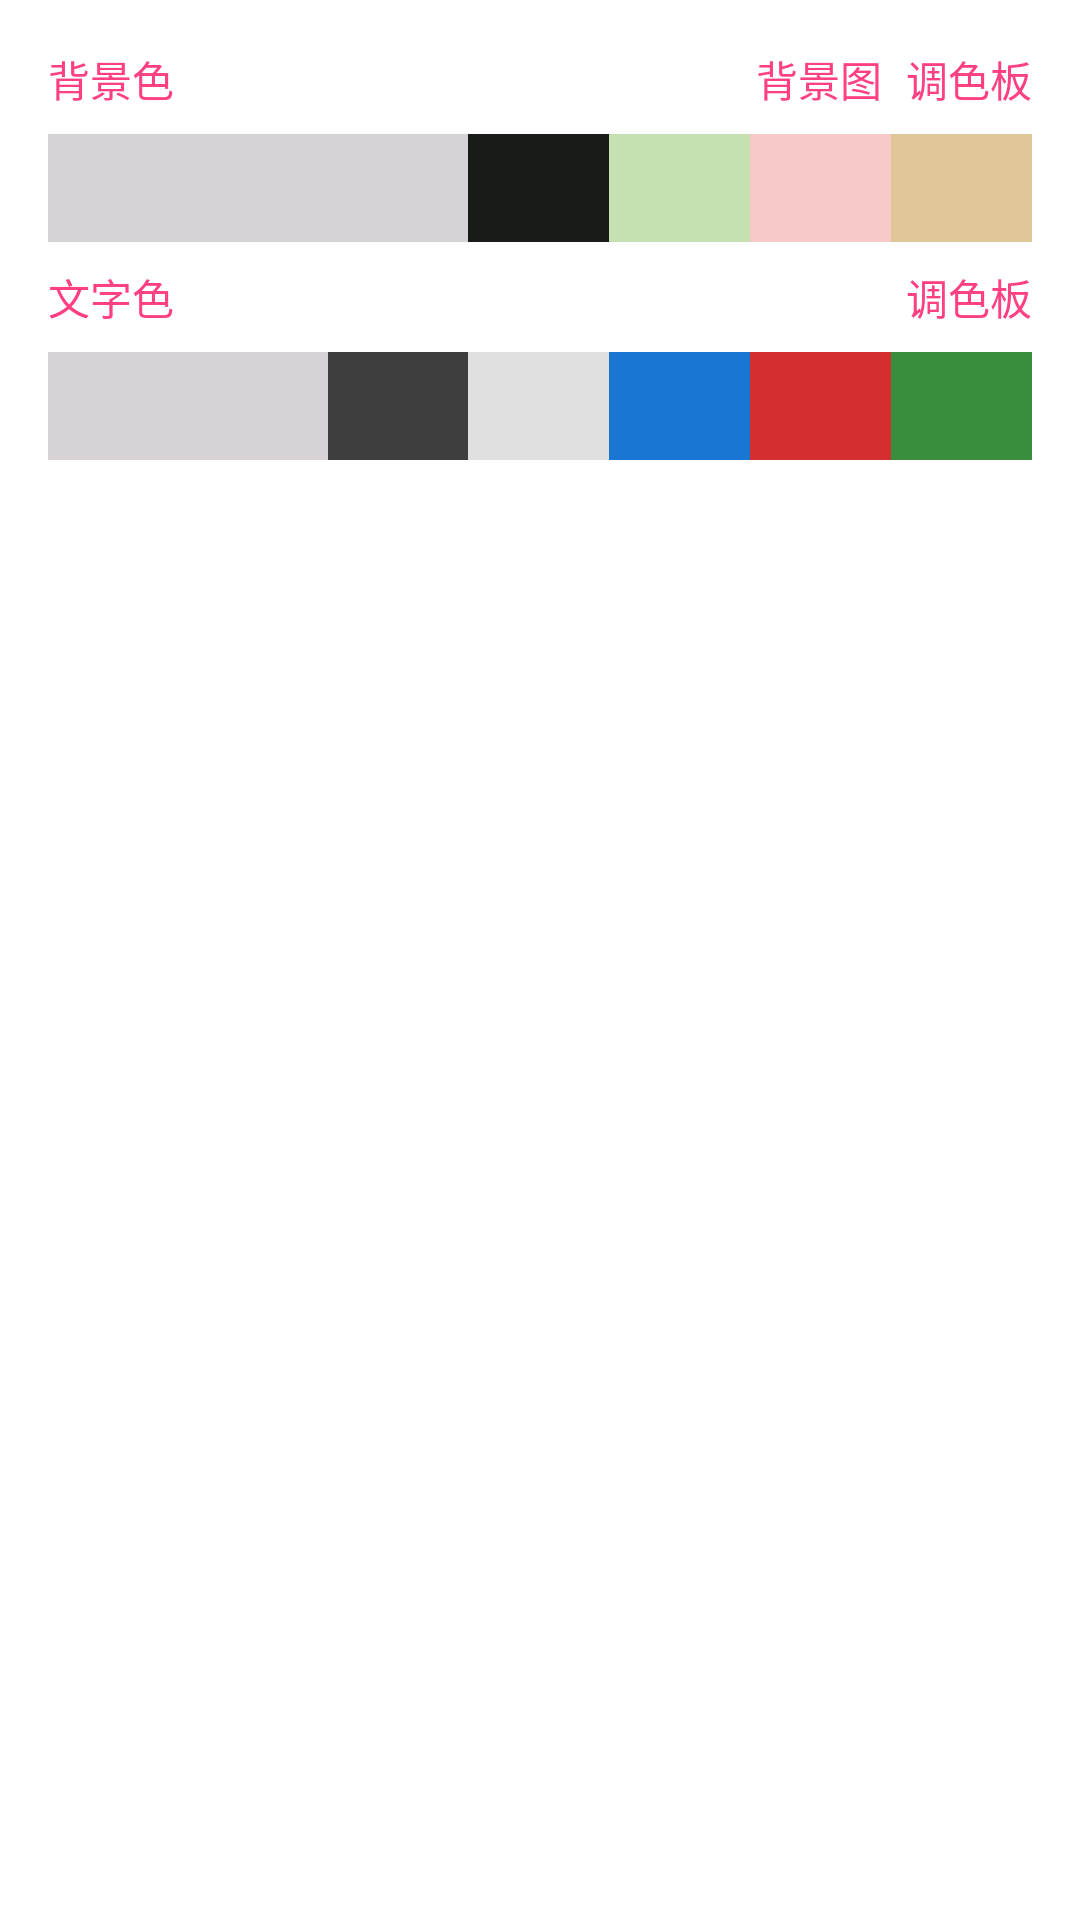

Produce the Android XML layout that renders to this screen, including the resource entries it uses.
<!-- AndroidManifest.xml: application theme AppTheme -->
<!-- res/layout/dialog_select_color_scheme.xml -->
<?xml version="1.0" encoding="utf-8"?>
<androidx.constraintlayout.widget.ConstraintLayout xmlns:android="http://schemas.android.com/apk/res/android"
    xmlns:app="http://schemas.android.com/apk/res-auto"
    xmlns:tools="http://schemas.android.com/tools"
    android:layout_width="match_parent"
    android:layout_height="wrap_content"
    android:paddingBottom="8dp">

    <TextView
        android:id="@+id/textView5"
        android:layout_width="wrap_content"
        android:layout_height="wrap_content"
        android:layout_marginLeft="16dp"
        android:layout_marginStart="16dp"
        android:layout_marginTop="16dp"
        android:text="@string/background_color"
        android:textColor="@color/colorAccent"
        app:layout_constraintStart_toStartOf="parent"
        app:layout_constraintTop_toTopOf="parent" />

    <TextView
        android:id="@+id/tvPaletteBackgroundColor"
        android:layout_width="wrap_content"
        android:layout_height="wrap_content"
        android:layout_marginEnd="16dp"
        android:layout_marginRight="16dp"
        android:layout_marginTop="16dp"
        android:text="@string/palette"
        android:textColor="@color/colorAccent"
        app:layout_constraintEnd_toEndOf="parent"
        app:layout_constraintTop_toTopOf="parent" />

    <TextView
        android:id="@+id/tvBackgroundImage"
        android:layout_width="wrap_content"
        android:layout_height="wrap_content"
        android:layout_marginEnd="8dp"
        android:layout_marginRight="8dp"
        android:text="@string/background_image"
        android:textColor="@color/colorAccent"
        app:layout_constraintBaseline_toBaselineOf="@+id/tvPaletteBackgroundColor"
        app:layout_constraintEnd_toStartOf="@+id/tvPaletteBackgroundColor" />

    <LinearLayout
        android:id="@+id/llBackgroundColor"
        android:layout_width="0dp"
        android:layout_height="36dp"
        android:layout_marginEnd="16dp"
        android:layout_marginLeft="16dp"
        android:layout_marginRight="16dp"
        android:layout_marginStart="16dp"
        android:layout_marginTop="8dp"
        android:gravity="center"
        android:orientation="horizontal"
        app:layout_constraintEnd_toEndOf="parent"
        app:layout_constraintStart_toStartOf="parent"
        app:layout_constraintTop_toBottomOf="@+id/textView5">

        <ImageView
            android:layout_width="36dp"
            android:layout_height="36dp"
            android:layout_weight="1"
            app:srcCompat="@color/defaultBackgroundColor1"
            tools:ignore="ContentDescription" />

        <ImageView
            android:layout_width="36dp"
            android:layout_height="36dp"
            android:layout_weight="1"
            app:srcCompat="@color/defaultBackgroundColor1"
            tools:ignore="ContentDescription" />

        <ImageView
            android:layout_width="36dp"
            android:layout_height="36dp"
            android:layout_weight="1"
            app:srcCompat="@color/defaultBackgroundColor1"
            tools:ignore="ContentDescription" />

        <ImageView
            android:layout_width="36dp"
            android:layout_height="36dp"
            android:layout_weight="1"
            app:srcCompat="@color/defaultBackgroundColor2"
            tools:ignore="ContentDescription" />

        <ImageView
            android:layout_width="36dp"
            android:layout_height="36dp"
            android:layout_weight="1"
            app:srcCompat="@color/defaultBackgroundColor3"
            tools:ignore="ContentDescription" />

        <ImageView
            android:layout_width="36dp"
            android:layout_height="36dp"
            android:layout_weight="1"
            app:srcCompat="@color/defaultBackgroundColor4"
            tools:ignore="ContentDescription" />

        <ImageView
            android:layout_width="36dp"
            android:layout_height="36dp"
            android:layout_weight="1"
            app:srcCompat="@color/defaultBackgroundColor5"
            tools:ignore="ContentDescription" />
    </LinearLayout>

    <TextView
        android:id="@+id/textView8"
        android:layout_width="wrap_content"
        android:layout_height="wrap_content"
        android:layout_marginLeft="16dp"
        android:layout_marginStart="16dp"
        android:layout_marginTop="8dp"
        android:text="@string/text_color"
        android:textColor="@color/colorAccent"
        app:layout_constraintStart_toStartOf="parent"
        app:layout_constraintTop_toBottomOf="@+id/llBackgroundColor" />

    <TextView
        android:id="@+id/tvPaletteTextColor"
        android:layout_width="wrap_content"
        android:layout_height="wrap_content"
        android:layout_marginEnd="16dp"
        android:layout_marginRight="16dp"
        android:layout_marginTop="8dp"
        android:text="@string/palette"
        android:textColor="@color/colorAccent"
        app:layout_constraintEnd_toEndOf="parent"
        app:layout_constraintTop_toBottomOf="@+id/llBackgroundColor" />


    <LinearLayout
        android:id="@+id/llTextColor"
        android:layout_width="0dp"
        android:layout_height="36dp"
        android:layout_marginEnd="16dp"
        android:layout_marginLeft="16dp"
        android:layout_marginRight="16dp"
        android:layout_marginStart="16dp"
        android:layout_marginTop="8dp"
        android:gravity="center"
        android:orientation="horizontal"
        app:layout_constraintEnd_toEndOf="parent"
        app:layout_constraintStart_toStartOf="parent"
        app:layout_constraintTop_toBottomOf="@+id/textView8">

        <ImageView
            android:layout_width="36dp"
            android:layout_height="36dp"
            android:layout_weight="1"
            app:srcCompat="@color/defaultBackgroundColor1"
            tools:ignore="ContentDescription" />

        <ImageView
            android:layout_width="36dp"
            android:layout_height="36dp"
            android:layout_weight="1"
            app:srcCompat="@color/defaultBackgroundColor1"
            tools:ignore="ContentDescription" />

        <ImageView
            android:layout_width="36dp"
            android:layout_height="36dp"
            android:layout_weight="1"
            app:srcCompat="@color/defaultTextColor1"
            tools:ignore="ContentDescription" />

        <ImageView
            android:layout_width="36dp"
            android:layout_height="36dp"
            android:layout_weight="1"
            app:srcCompat="@color/defaultTextColor2"
            tools:ignore="ContentDescription" />

        <ImageView
            android:layout_width="36dp"
            android:layout_height="36dp"
            android:layout_weight="1"
            app:srcCompat="@color/defaultTextColor3"
            tools:ignore="ContentDescription" />

        <ImageView
            android:layout_width="36dp"
            android:layout_height="36dp"
            android:layout_weight="1"
            app:srcCompat="@color/defaultTextColor4"
            tools:ignore="ContentDescription" />

        <ImageView
            android:layout_width="36dp"
            android:layout_height="36dp"
            android:layout_weight="1"
            app:srcCompat="@color/defaultTextColor5"
            tools:ignore="ContentDescription" />
    </LinearLayout>

</androidx.constraintlayout.widget.ConstraintLayout>
<!-- resources referenced by this layout -->
<resources>
  <color name="colorAccent">#FF4081</color>
  <color name="defaultBackgroundColor1">#D6D2D6</color>
  <color name="defaultBackgroundColor2">#191B19</color>
  <color name="defaultBackgroundColor3">#C6E0B1</color>
  <color name="defaultBackgroundColor4">#F8C9C9</color>
  <color name="defaultBackgroundColor5">#DFC798</color>
  <color name="defaultTextColor1">@color/important_text_color</color>
  <color name="defaultTextColor2">@color/md_grey_300</color>
  <color name="defaultTextColor3">@color/md_blue_700</color>
  <color name="defaultTextColor4">@color/md_red_700</color>
  <color name="defaultTextColor5">@color/md_green_700</color>
  <string name="background_color">背景色</string>
  <string name="background_image">背景图</string>
  <string name="palette">调色板</string>
  <string name="text_color">文字色</string>
  <color name="important_text_color">#3E3E3E</color>
  <color name="md_grey_300">#E0E0E0</color>
  <color name="md_blue_700">#1976D2</color>
  <color name="md_red_700">#D32F2F</color>
  <color name="md_green_700">#388E3C</color>
  <style name="AppTextViewStyle" parent="@style/Widget.AppCompat.TextView">
          <item name="android:textAppearance">@style/TextSmall</item>
      </style>
  <color name="colorSurface">@android:color/white</color>
  <color name="colorOnSurface">#de000000</color>
  <color name="textDefault">#8a000000</color>
  <color name="textBlack">#de000000</color>
  <style name="AppTheme.Dialog" parent="ThemeOverlay.Material3.MaterialAlertDialog">
          <item name="colorSurface">@color/colorDialogSurface</item>
          <item name="colorOnSurface">@color/colorOnSurface</item>
          <item name="colorPrimary">@color/colorAccent</item>
          <item name="android:textColorPrimary">@color/colorOnSurface</item>
          
          <item name="colorOnSurfaceVariant">@color/colorOnSurface</item>
          <item name="elevationOverlayEnabled">false</item>
          <item name="elevationOverlayColor">@color/colorOnSurface</item>
          <item name="colorSurfaceContainerHigh">@color/colorDialogSurface</item>
      </style>
  <style name="AppTheme.Preference" parent="PreferenceThemeOverlay">
          <item name="android:textColorPrimary">@color/colorOnSurface</item>
          <item name="android:textColorSecondary">@color/textDefault</item>
          <item name="colorOnSurface">@color/colorOnSurface</item>
          <item name="colorOnSurfaceVariant">@color/textDefault</item>
      </style>
  <style name="AppTheme.Snackbar" parent="Widget.Material3.Snackbar">
          <item name="backgroundTint">@color/colorDialogSurface</item>
      </style>
  <style name="AppTheme.Snackbar.TextView" parent="Widget.Material3.Snackbar.TextView">
          <item name="android:textColor">@color/colorOnSurface</item>
      </style>
  <style name="AppTheme.Snackbar.Button" parent="Widget.Material3.Button.TextButton.Snackbar">
          <item name="android:textColor">@color/colorAccent</item>
      </style>
  <style name="TextSmall">
          <item name="android:textColor">@color/textDefault</item>
          <item name="android:textSize">14sp</item>
      </style>
  <color name="colorDialogSurface">@android:color/white</color>
</resources>
